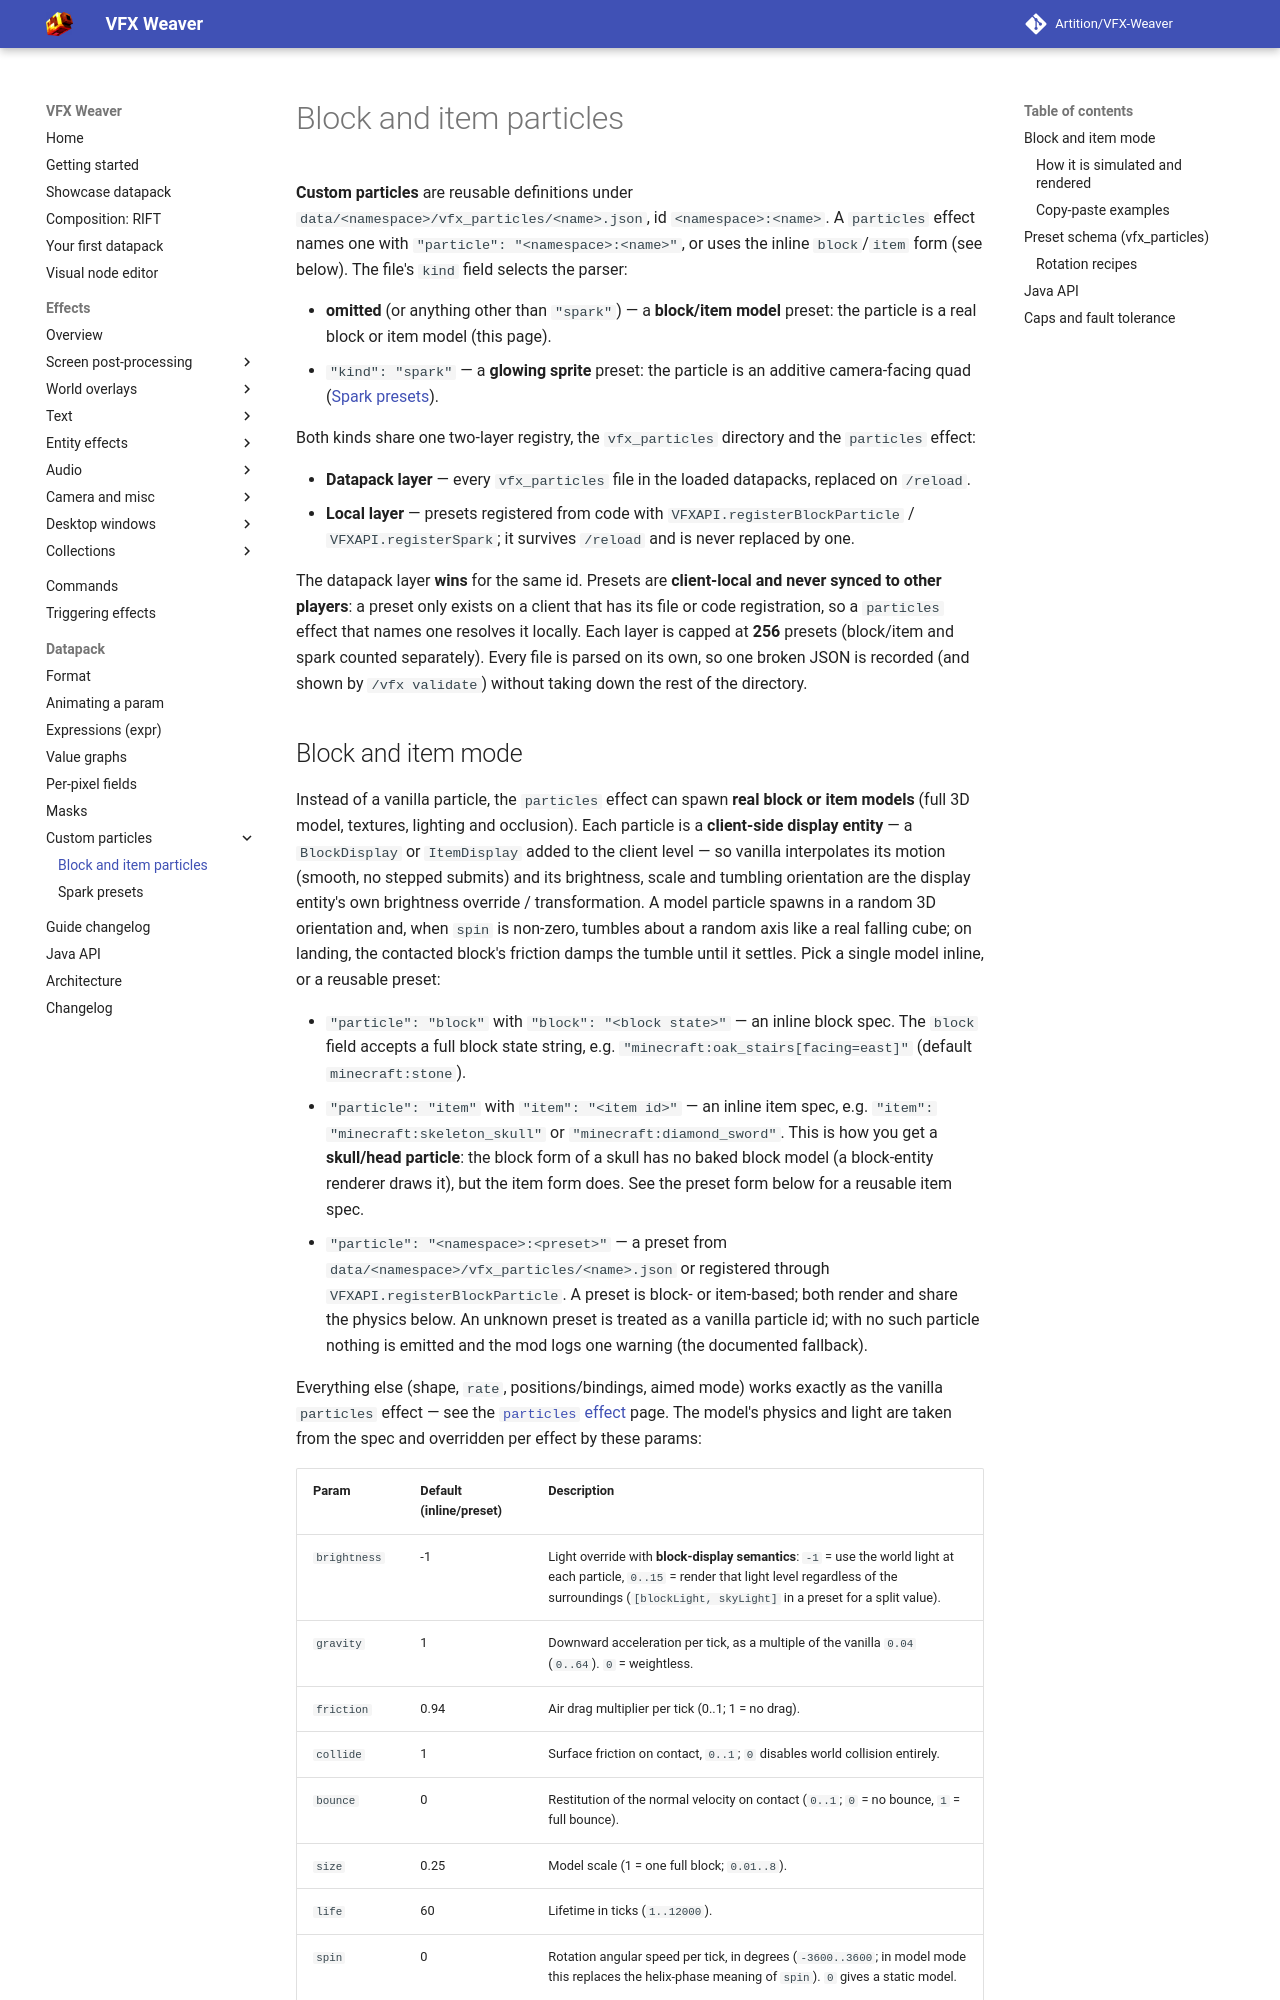

repository: Artition/VFX-Weaver · page: 2.6.3/guide/datapack/particles/index.html · generator: mkdocs

# Block and item particles

**Custom particles** are reusable definitions under `data/<namespace>/vfx_particles/<name>.json`,
id `<namespace>:<name>`. A `particles` effect names one with `"particle": "<namespace>:<name>"`, or
uses the inline `block`/`item` form (see below). The file's `kind` field selects the parser:

- **omitted** (or anything other than `"spark"`) — a **block/item model** preset: the particle is a
  real block or item model (this page).
- `"kind": "spark"` — a **glowing sprite** preset: the particle is an additive camera-facing quad
  ([Spark presets](sparks.md)).

Both kinds share one two-layer registry, the `vfx_particles` directory and the `particles` effect:

- **Datapack layer** — every `vfx_particles` file in the loaded datapacks, replaced on `/reload`.
- **Local layer** — presets registered from code with `VFXAPI.registerBlockParticle` /
  `VFXAPI.registerSpark`; it survives `/reload` and is never replaced by one.

The datapack layer **wins** for the same id. Presets are **client-local and never synced to other
players**: a preset only exists on a client that has its file or code registration, so a
`particles` effect that names one resolves it locally. Each layer is capped at **256** presets
(block/item and spark counted separately). Every file is parsed on its own, so one broken JSON is
recorded (and shown by `/vfx validate`) without taking down the rest of the directory.
